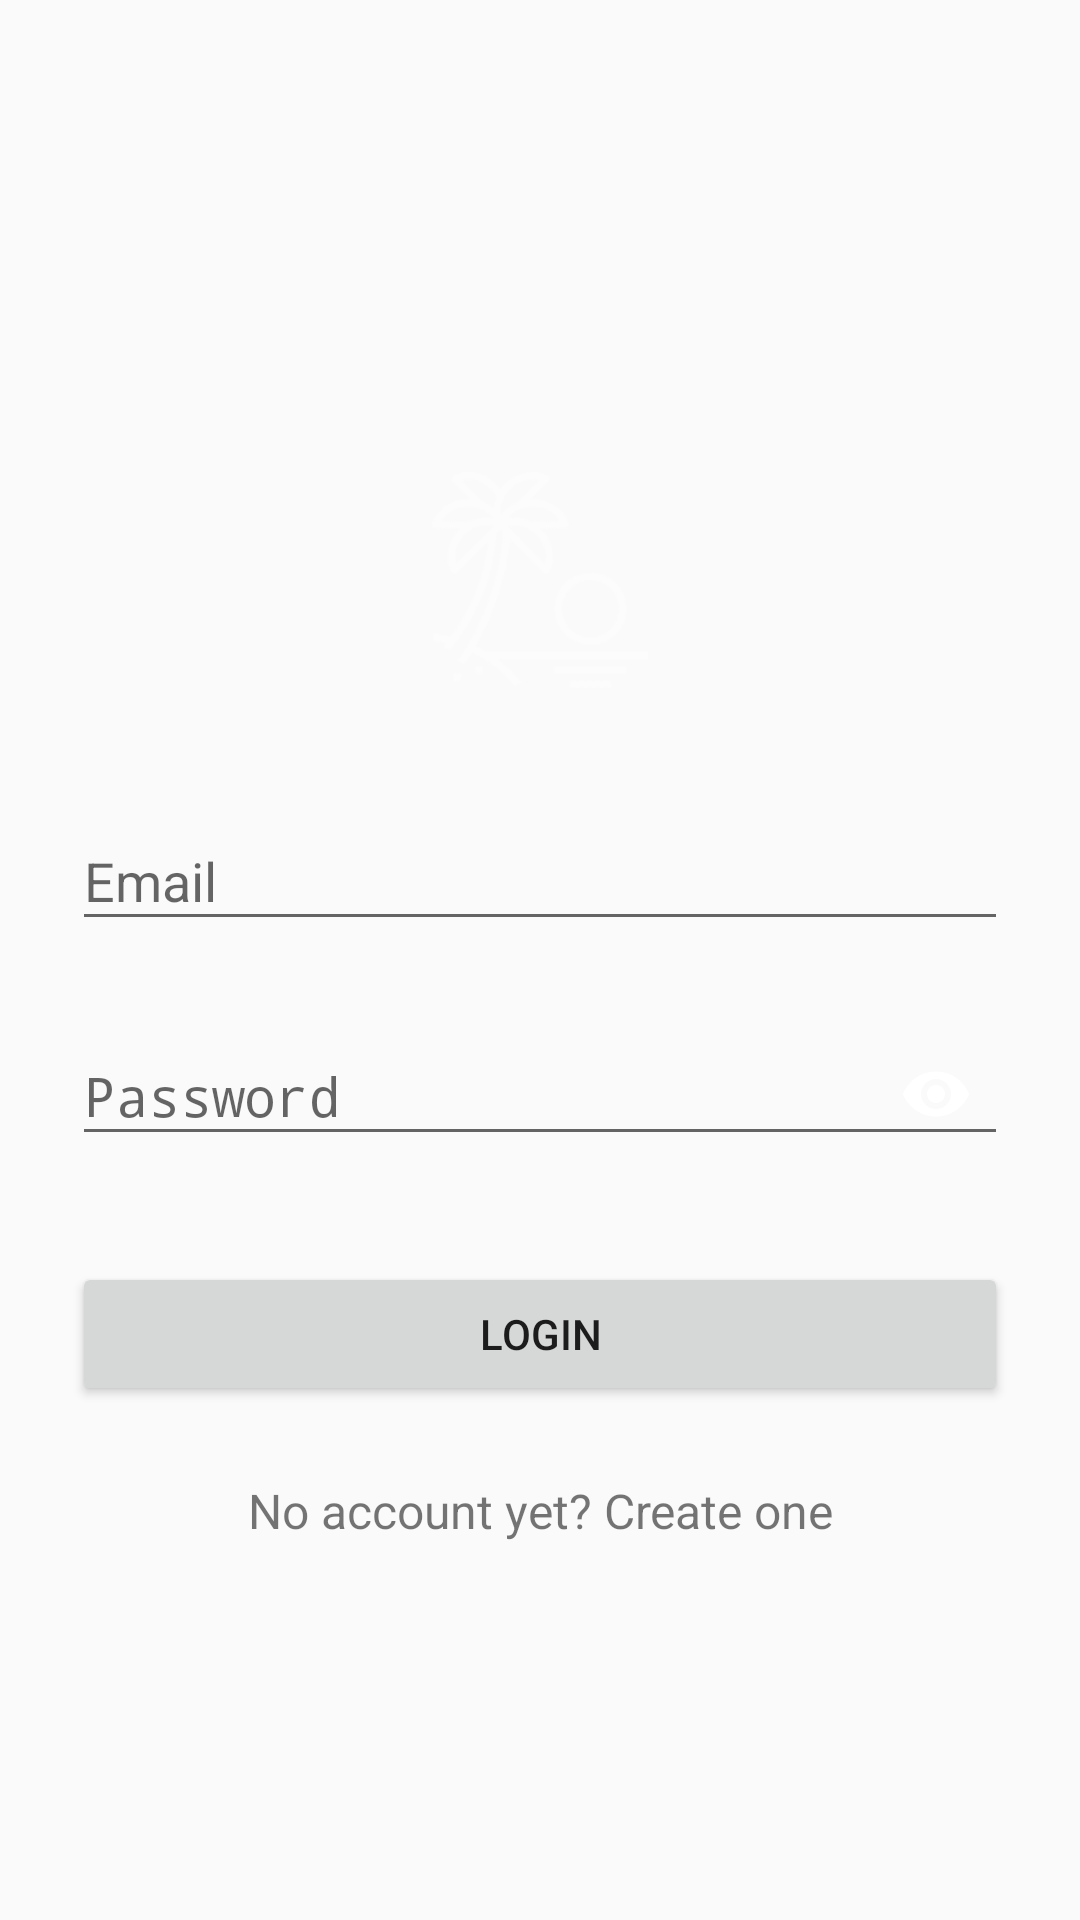

Reconstruct the res/layout file that produces this screen, plus the resources it refers to.
<!-- AndroidManifest.xml: activity theme AppTheme -->
<!-- res/layout/activity_main.xml -->
<?xml version="1.0" encoding="utf-8"?>
<RelativeLayout xmlns:android="http://schemas.android.com/apk/res/android"
    xmlns:tools="http://schemas.android.com/tools"
    android:layout_width="match_parent"
    android:layout_height="match_parent"
    xmlns:app="http://schemas.android.com/apk/res-auto"
    tools:context=".MainActivity">
    <LinearLayout
        android:orientation="vertical"
        android:layout_width="match_parent"
        android:layout_height="wrap_content"
        android:paddingTop="56dp"
        android:paddingLeft="24dp"
        android:paddingRight="24dp"
        android:layout_centerInParent="true">

        <ImageView android:src="@drawable/logo"
            android:layout_width="wrap_content"
            android:layout_height="72dp"
            android:layout_marginBottom="24dp"
            android:layout_gravity="center_horizontal" />

        
        <android.support.design.widget.TextInputLayout
            android:layout_width="match_parent"
            android:layout_height="wrap_content"
            android:layout_marginTop="8dp"
            android:layout_marginBottom="8dp">
            <EditText
                android:id="@+id/input_email"
                android:layout_width="match_parent"
                android:layout_height="wrap_content"
                android:inputType="textEmailAddress"
                android:hint="Email"/>
        </android.support.design.widget.TextInputLayout>
        
        <android.support.design.widget.TextInputLayout
            android:layout_width="match_parent"
            android:layout_height="wrap_content"
            android:layout_marginTop="8dp"
            android:layout_marginBottom="8dp"
            app:passwordToggleEnabled="true"
            app:passwordToggleTint="@color/white">
            <EditText android:id="@+id/input_password"
                android:layout_width="match_parent"
                android:layout_height="wrap_content"
                android:inputType="textPassword"
                android:hint="Password"/>
        </android.support.design.widget.TextInputLayout>

        <android.support.v7.widget.AppCompatButton
            android:id="@+id/btn_login"
            android:layout_width="fill_parent"
            android:layout_height="wrap_content"
            android:layout_marginTop="24dp"
            android:layout_marginBottom="24dp"
            android:padding="12dp"
            android:text="Login"/>

        <TextView android:id="@+id/link_signup"
            android:layout_width="fill_parent"
            android:layout_height="wrap_content"
            android:layout_marginBottom="24dp"
            android:text="No account yet? Create one"
            android:gravity="center"
            android:textSize="16sp"/>

    </LinearLayout>





</RelativeLayout>
<!-- resources referenced by this layout -->
<resources>
  <color name="white">#FFFFFF</color>
  <!-- drawable logo: png bitmap (drawable-v24, 6161 bytes) -->
  <style name="AppTheme" parent="Theme.AppCompat.Light.NoActionBar">
          
          <item name="colorPrimary">@color/colorPrimary</item>
          <item name="colorPrimaryDark">@color/colorPrimaryDark</item>
          <item name="colorAccent">@color/colorPrimary</item>
      </style>
  <color name="colorPrimary">#F44336</color>
  <color name="colorPrimaryDark">#D32F2F</color>
</resources>
